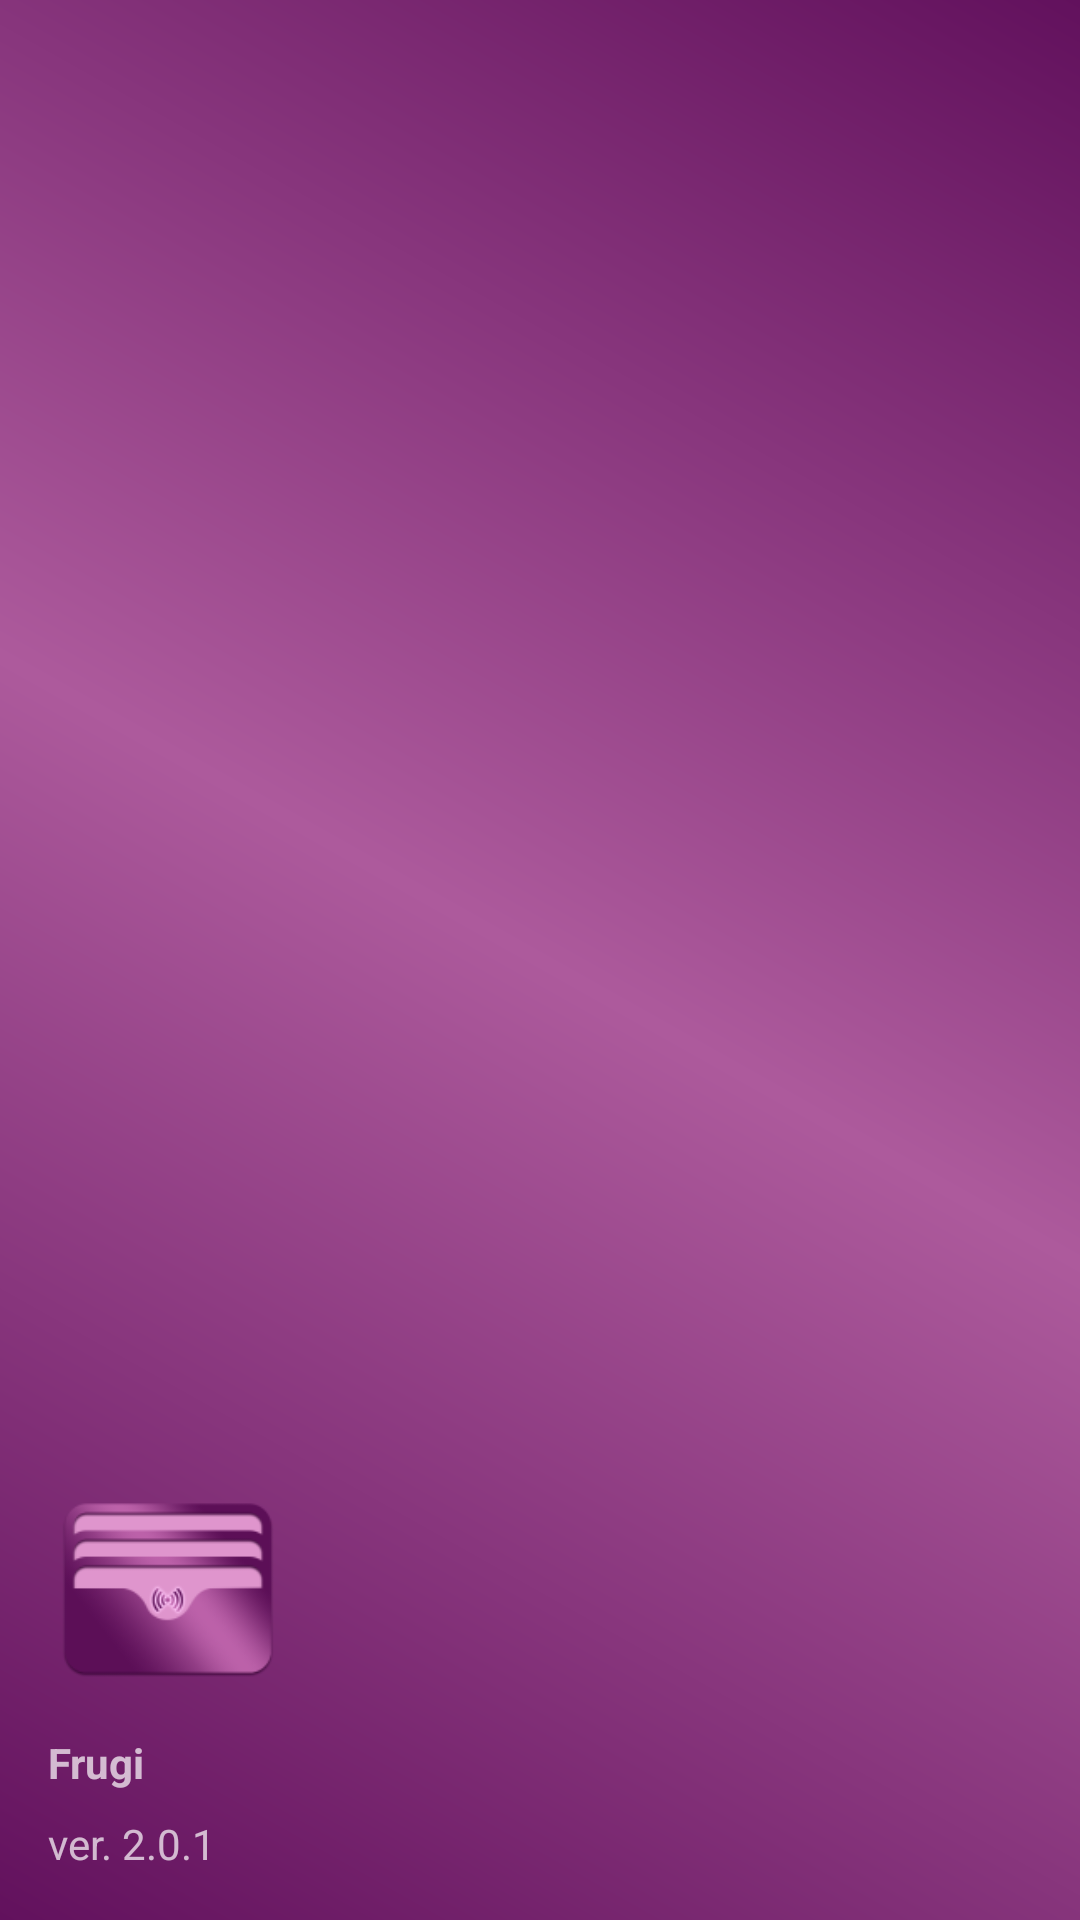

Here is an Android app screen rendered from its layout file. Give the layout XML and the strings, colors and styles it references.
<!-- AndroidManifest.xml: application theme Theme.WalTrackV2 -->
<!-- res/layout/nav_header_main.xml -->
<?xml version="1.0" encoding="utf-8"?>
<LinearLayout xmlns:android="http://schemas.android.com/apk/res/android"
    xmlns:app="http://schemas.android.com/apk/res-auto"
    android:layout_width="match_parent"
    android:layout_height="@dimen/nav_header_height"
    android:background="@drawable/side_nav_bar"
    android:paddingHorizontal="@dimen/activity_horizontal_margin"
    android:paddingVertical="@dimen/activity_vertical_margin"
    android:gravity="bottom"
    android:orientation="vertical"
    android:theme="@style/ThemeOverlay.AppCompat.Dark">

    <ImageView
        android:id="@+id/imageView"
        android:layout_width="80sp"
        android:layout_height="80sp"
        app:srcCompat="@mipmap/ic_waltrack_v2_logo" />

    <TextView
        android:textStyle="bold"
        android:layout_width="match_parent"
        android:layout_height="wrap_content"
        android:paddingTop="@dimen/nav_header_vertical_spacing"
        android:text="@string/app_name" />

    <TextView
        android:layout_width="match_parent"
        android:layout_height="wrap_content"
        android:paddingTop="@dimen/nav_header_vertical_spacing"
        android:text="@string/app_version" />
</LinearLayout>
<!-- resources referenced by this layout -->
<resources>
  <dimen name="activity_horizontal_margin">16dp</dimen>
  <dimen name="activity_vertical_margin">16dp</dimen>
  <dimen name="nav_header_height">200dp</dimen>
  <dimen name="nav_header_vertical_spacing">8dp</dimen>
  <!-- drawable side_nav_bar (drawable) -->
  <shape xmlns:android="http://schemas.android.com/apk/res/android"
      android:shape="rectangle">
      <gradient
          android:angle="45"
          android:centerColor="@color/secondary"
          android:endColor="@color/primary"
          android:startColor="@color/primary"
          android:type="linear" />
  </shape>
  <!-- mipmap ic_waltrack_v2_logo: png bitmap (mipmap-hdpi, 4863 bytes) -->
  <string name="app_name">Frugi</string>
  <string name="app_version">ver. 2.0.1</string>
  <style name="Theme.WalTrackV2" parent="Theme.MaterialComponents.DayNight.NoActionBar">
          
          <item name="colorPrimary">#62115d</item>
          <item name="colorPrimaryVariant">#ad5a9c</item>
          <item name="colorOnPrimary">@color/white</item>
          
          <item name="colorSecondary">#A60B86</item>
          <item name="colorSecondaryVariant">#cc80ba</item>
          <item name="colorOnSecondary">@color/black</item>
          
          <item name="android:statusBarColor">#FEF6FF</item>
          <item name="android:windowLightStatusBar">true</item>
          <item name="formBackground">?colorOnPrimary</item>
          
          <item name="formShadow">?colorPrimary</item>
          <item name="customTitleColor">?colorPrimary</item>
          <item name="customTitleColorAlt">?colorPrimary</item>
          <item name="customRippleBgColor">#FDF1FF</item>
          <item name="customRippleBgColorAlt">#FEFFFF</item>
          <item name="customRippleColorAlt">@color/ripple_bg_light</item>
          <item name="customBackdropGradient">?colorPrimary</item>
          <item name="customButtonShade">?colorOnPrimary</item>
  
          <item name="main_background">#FEF6FF</item>
          <item name="income_color">#319E09</item>
          <item name="expense_color">#BF0000</item>
      </style>
  <color name="secondary">#ad5a9c</color>
  <color name="primary">#62115d</color>
  <color name="white">#FFFFFFFF</color>
  <color name="black">#FF000000</color>
  <color name="ripple_bg_light">#BC89B9</color>
</resources>
